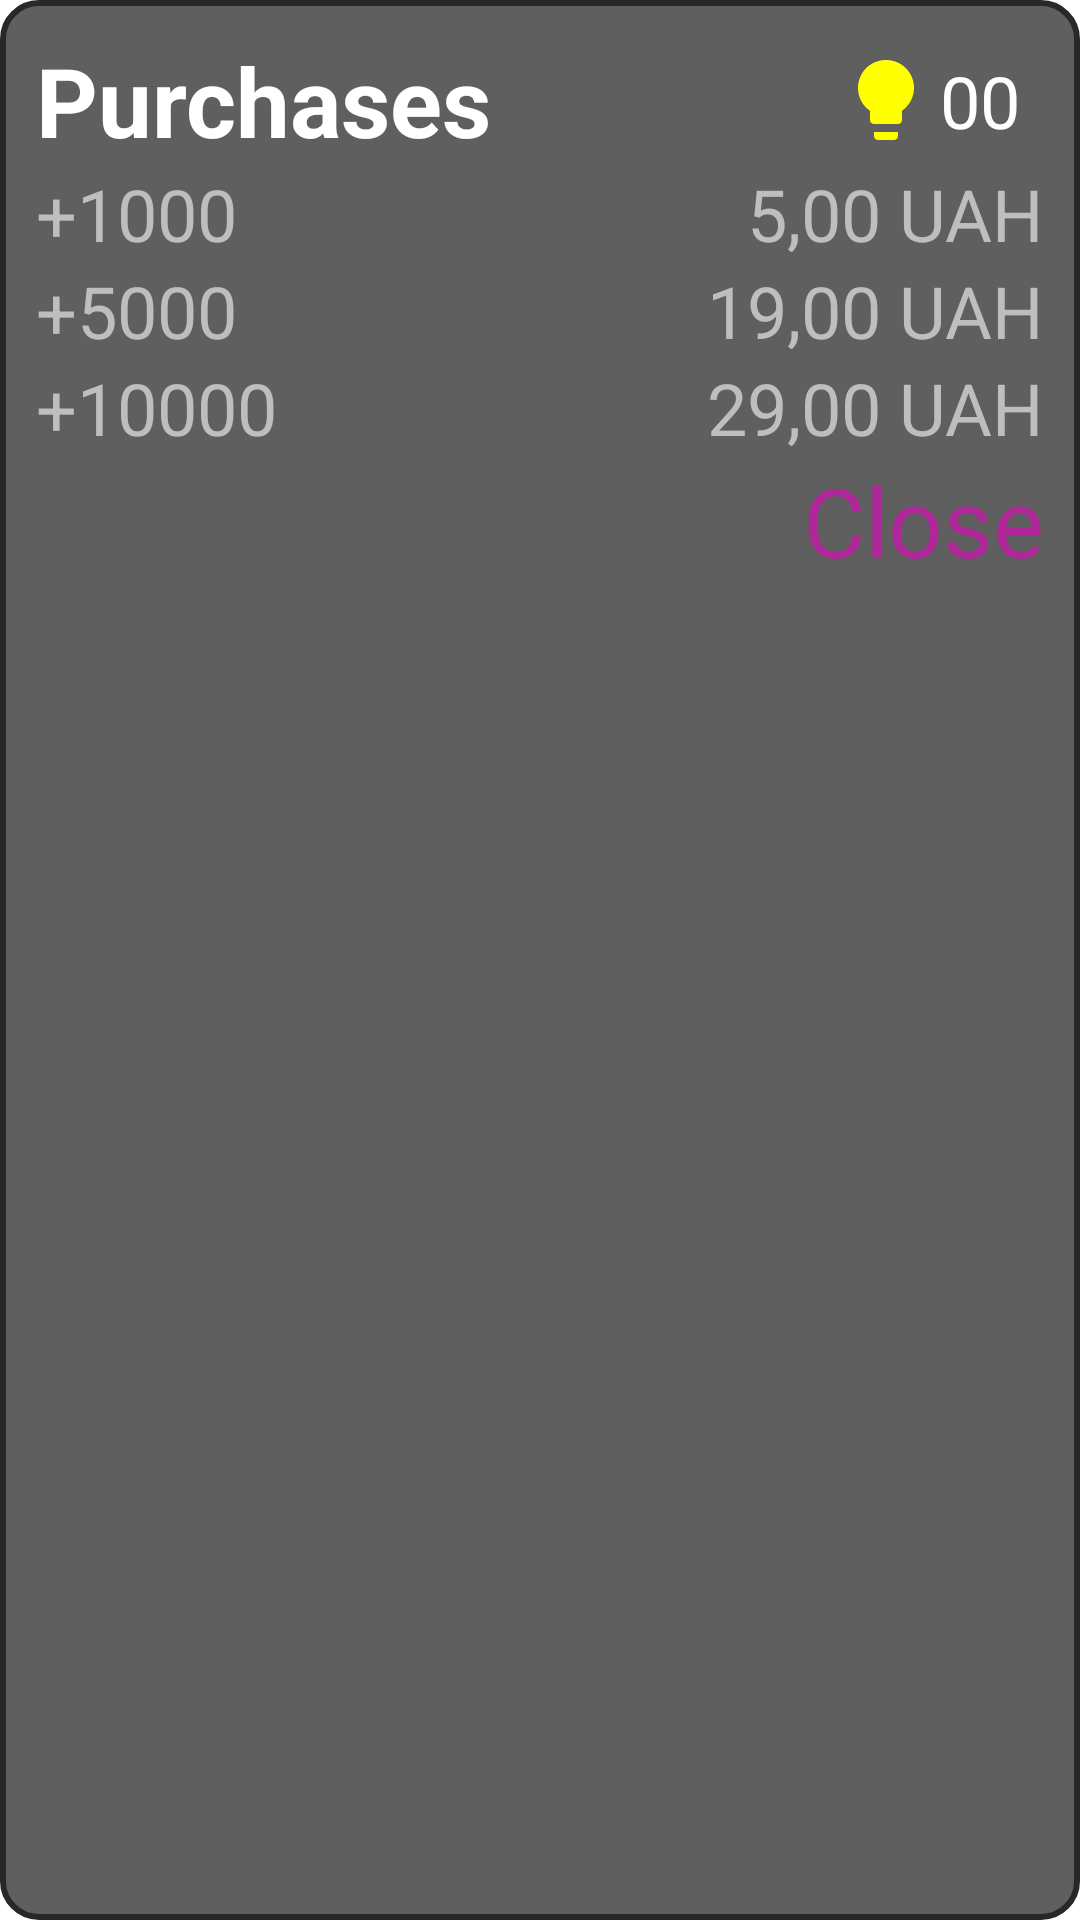

Produce the Android XML layout that renders to this screen, including the resource entries it uses.
<!-- AndroidManifest.xml: application theme Theme.DogApplication -->
<!-- res/layout/dialog_buy_hint.xml -->
<?xml version="1.0" encoding="utf-8"?>
<LinearLayout xmlns:android="http://schemas.android.com/apk/res/android"
    xmlns:tools="http://schemas.android.com/tools"
    android:layout_width="match_parent"
    android:layout_height="wrap_content"
    android:padding="12dp"
    android:orientation="vertical"
    android:background="@drawable/dog_name_background">
    <LinearLayout
        android:layout_width="match_parent"
        android:layout_height="wrap_content">
        <TextView
            android:layout_width="wrap_content"
            android:layout_height="wrap_content"
            android:textColor="@color/white"
            android:textStyle="bold"
            android:textSize="@dimen/purchases_text_size"
            android:text="@string/purchases"/>
        <Space
            android:layout_width="0dp"
            android:layout_height="0dp"
            android:layout_weight="1"/>
        <ImageView
            android:layout_gravity="center"
            android:padding="2dp"
            android:layout_width="wrap_content"
            android:layout_height="wrap_content"
            android:src="@drawable/ic_baseline_lightbulb_32"
            android:contentDescription="hints"
            tools:ignore="HardcodedText" />
        <TextView
            android:id="@+id/buy_hint_count"
            android:layout_marginEnd="8dp"
            android:layout_width="wrap_content"
            android:layout_height="wrap_content"
            android:textColor="@color/white"
            android:layout_gravity="center"
            android:textSize="@dimen/purchases_mini_text_size"
            android:text="00"
            tools:ignore="HardcodedText" />
    </LinearLayout>
    <LinearLayout
        android:id="@+id/ll_buy1"
        android:layout_width="match_parent"
        android:layout_height="wrap_content"
        android:orientation="horizontal">
        <TextView
            android:layout_width="wrap_content"
            android:layout_height="wrap_content"
            android:textColor="@color/light_grey"
            android:textSize="24sp"
            android:text="@string/text1_buy_hint"/>
        <ImageView
            android:layout_gravity="center"
            android:padding="4dp"
            android:layout_width="wrap_content"
            android:layout_height="wrap_content"
            android:src="@drawable/ic_baseline_lightbulb_24"
            android:contentDescription="hints"
            tools:ignore="HardcodedText" />
        <Space
            android:layout_width="0dp"
            android:layout_height="0dp"
            android:layout_weight="1"/>
        <TextView
            android:layout_width="wrap_content"
            android:layout_height="wrap_content"
            android:text="@string/text1_buy_price"
            android:textColor="@color/light_grey"
            android:textSize="@dimen/purchases_mini_text_size"/>

    </LinearLayout>


    <LinearLayout
        android:id="@+id/ll_buy2"
        android:layout_width="match_parent"
        android:layout_height="wrap_content"
        android:orientation="horizontal">
        <TextView
            android:layout_width="wrap_content"
            android:layout_height="wrap_content"
            android:textColor="@color/light_grey"
            android:textSize="@dimen/purchases_mini_text_size"
            android:text="@string/text2_buy_hint"/>
        <ImageView
            android:layout_gravity="center"
            android:padding="4dp"
            android:layout_width="wrap_content"
            android:layout_height="wrap_content"
            android:src="@drawable/ic_baseline_lightbulb_24"
            android:contentDescription="hints"
            tools:ignore="HardcodedText" />
        <Space
            android:layout_width="0dp"
            android:layout_height="0dp"
            android:layout_weight="1"/>
        <TextView
            android:layout_width="wrap_content"
            android:layout_height="wrap_content"
            android:text="@string/text2_buy_price"
            android:textColor="@color/light_grey"
            android:textSize="@dimen/purchases_mini_text_size"/>

    </LinearLayout>


    <LinearLayout
        android:id="@+id/ll_buy3"
        android:layout_width="match_parent"
        android:layout_height="wrap_content"
        android:orientation="horizontal">
        <TextView
            android:layout_width="wrap_content"
            android:layout_height="wrap_content"
            android:textColor="@color/light_grey"
            android:textSize="@dimen/purchases_mini_text_size"
            android:text="@string/text3_buy_hint"/>
        <ImageView
            android:layout_gravity="center"
            android:padding="4dp"
            android:layout_width="wrap_content"
            android:layout_height="wrap_content"
            android:src="@drawable/ic_baseline_lightbulb_24"
            android:contentDescription="hints"
            tools:ignore="HardcodedText" />
        <Space
            android:layout_width="0dp"
            android:layout_height="0dp"
            android:layout_weight="1"/>
        <TextView
            android:layout_width="wrap_content"
            android:layout_height="wrap_content"
            android:text="@string/text3_buy_price"
            android:textColor="@color/light_grey"
            android:textSize="@dimen/purchases_mini_text_size"/>

    </LinearLayout>
    <TextView
        android:id="@+id/tv_close_buy"
        android:layout_width="match_parent"
        android:layout_height="wrap_content"
        android:textColor="@color/pink_violet"
        android:textAlignment="textEnd"
        android:textSize="@dimen/purchases_text_size"
        android:text="@string/close"/>




</LinearLayout>
<!-- resources referenced by this layout -->
<resources>
  <color name="light_grey">#BEBEBE</color>
  <color name="pink_violet">#B02799</color>
  <color name="white">#FFFFFFFF</color>
  <dimen name="purchases_mini_text_size">24sp</dimen>
  <dimen name="purchases_text_size">32sp</dimen>
  <!-- drawable dog_name_background (drawable-v24) -->
  <?xml version="1.0" encoding="utf-8"?>
  <shape xmlns:android="http://schemas.android.com/apk/res/android">
      <solid android:color="@color/grey_95"/>
      <corners android:radius="12dp"/>
      <stroke android:width="2dp" android:color="@color/grey_40"/>
  </shape>
  <!-- drawable ic_baseline_lightbulb_32 (drawable) -->
  <vector android:height="32dp" android:tint="#FFFF00"
      android:viewportHeight="24" android:viewportWidth="24"
      android:width="32dp" xmlns:android="http://schemas.android.com/apk/res/android">
      <path android:fillColor="@android:color/white" android:pathData="M9,21c0,0.5 0.4,1 1,1h4c0.6,0 1,-0.5 1,-1v-1L9,20v1zM12,2C8.1,2 5,5.1 5,9c0,2.4 1.2,4.5 3,5.7L8,17c0,0.5 0.4,1 1,1h6c0.6,0 1,-0.5 1,-1v-2.3c1.8,-1.3 3,-3.4 3,-5.7 0,-3.9 -3.1,-7 -7,-7z"/>
  </vector>
  <string name="close">Close</string>
  <string name="purchases">Purchases</string>
  <string name="text1_buy_hint">+1000</string>
  <string name="text1_buy_price">5,00 UAH</string>
  <string name="text2_buy_hint">+5000</string>
  <string name="text2_buy_price">19,00 UAH</string>
  <string name="text3_buy_hint">+10000</string>
  <string name="text3_buy_price">29,00 UAH</string>
  <style name="Theme.DogApplication" parent="Theme.MaterialComponents.DayNight.NoActionBar">
          
          <item name="colorPrimaryVariant">@color/grey_80</item>
          
          <item name="colorSecondary">@color/teal_200</item>
          <item name="colorSecondaryVariant">@color/teal_700</item>
          <item name="colorOnSecondary">@color/black</item>
          
          <item name="android:statusBarColor" tools:targetApi="l">?attr/colorPrimaryVariant</item>
          <item name="android:navigationBarColor">@color/grey_50</item>
          
      </style>
  <color name="grey_95">#5F5F5F</color>
  <color name="grey_40">#282828</color>
  <color name="grey_80">#505050</color>
  <color name="teal_200">#FF03DAC5</color>
  <color name="teal_700">#FF018786</color>
  <color name="black">#FF000000</color>
  <color name="grey_50">#323232</color>
</resources>
